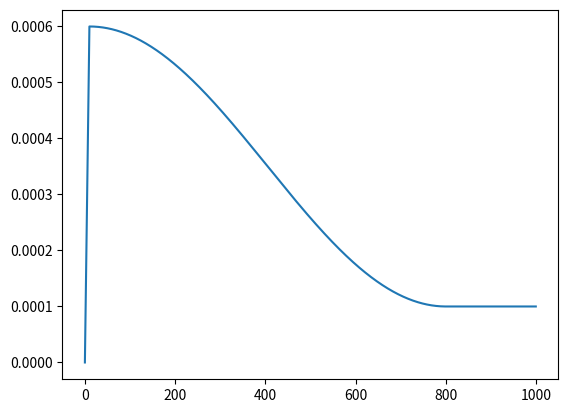

Write Python code to recreate this figure.
from math import cos, pi

def get_schedule(warmup_steps: int, max_lr: float, target_steps: int, min_lr: float):
    # 带预热的余弦退火
    def get_lr(step: int) -> float:
        if step <= warmup_steps:
            return max_lr / warmup_steps * step
        if step <= target_steps:
            # (warmup_steps, target_steps] -> (0, pi] -cos-> (1, -1]
            # (1, -1] -> (max_lr, min_lr]
            return (cos((step - warmup_steps) / (target_steps - warmup_steps) * pi) + 1) / 2 * (max_lr - min_lr) + min_lr
        return min_lr
    return get_lr

if __name__ == "__main__":
    import matplotlib.pyplot as plt
    steps = [i for i in range(0, 1000)]
    schedule = get_schedule(10, 6e-4, 800, 1e-4)
    lrs = [schedule(step) for step in steps]
    plt.plot(lrs)
    plt.show()
